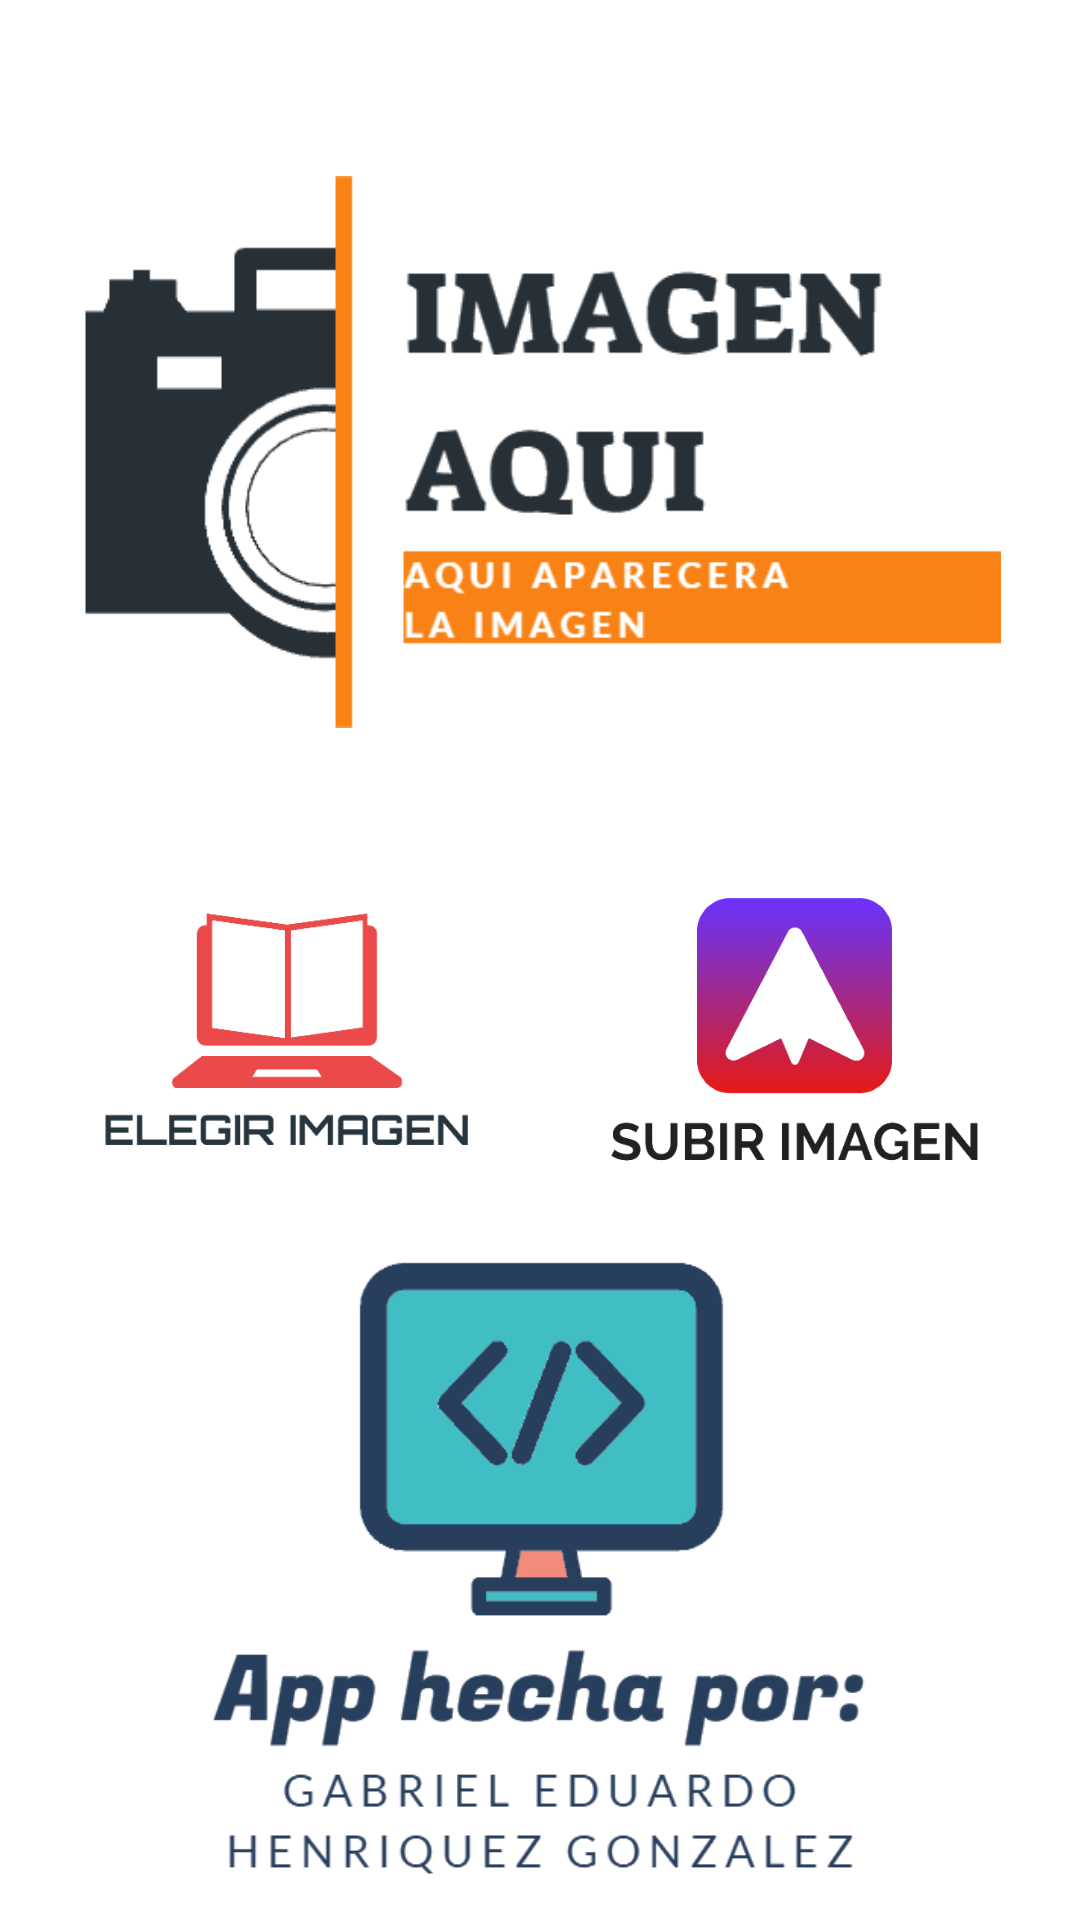

Android layout source for this screen:
<!-- AndroidManifest.xml: application theme Theme.TareaClaseSemana17 -->
<!-- res/layout/activity_main3.xml -->
<?xml version="1.0" encoding="utf-8"?>
<androidx.constraintlayout.widget.ConstraintLayout xmlns:android="http://schemas.android.com/apk/res/android"
    xmlns:app="http://schemas.android.com/apk/res-auto"
    xmlns:tools="http://schemas.android.com/tools"
    android:layout_width="match_parent"
    android:layout_height="match_parent"
    android:background="@drawable/fondo2"
    tools:context=".MainActivity3">

    <ImageView
        android:id="@+id/lapreview"
        android:layout_width="307dp"
        android:layout_height="276dp"
        app:layout_constraintBottom_toBottomOf="parent"
        app:layout_constraintEnd_toEndOf="parent"
        app:layout_constraintStart_toStartOf="parent"
        app:layout_constraintTop_toTopOf="parent"
        app:layout_constraintVertical_bias="0.035"
        app:srcCompat="@drawable/images" />

    <ImageButton
        android:id="@+id/elegirimagen"
        android:layout_width="148dp"
        android:layout_height="139dp"
        android:backgroundTint="#00FFFFFF"
        android:scaleType="fitCenter"
        app:layout_constraintBottom_toBottomOf="parent"
        app:layout_constraintEnd_toEndOf="parent"
        app:layout_constraintHorizontal_bias="0.102"
        app:layout_constraintStart_toStartOf="parent"
        app:layout_constraintTop_toTopOf="parent"
        app:layout_constraintVertical_bias="0.545"
        app:srcCompat="@drawable/elegir" />

    <ImageButton
        android:id="@+id/subirimagen"
        android:layout_width="148dp"
        android:layout_height="139dp"
        android:backgroundTint="#00FFFFFF"
        android:scaleType="fitCenter"
        app:layout_constraintBottom_toBottomOf="parent"
        app:layout_constraintEnd_toEndOf="parent"
        app:layout_constraintHorizontal_bias="0.901"
        app:layout_constraintStart_toStartOf="parent"
        app:layout_constraintTop_toTopOf="parent"
        app:layout_constraintVertical_bias="0.545"
        app:srcCompat="@drawable/subir" />

    <ImageView
        android:id="@+id/imageView3"
        android:layout_width="379dp"
        android:layout_height="206dp"
        app:layout_constraintBottom_toBottomOf="parent"
        app:layout_constraintEnd_toEndOf="parent"
        app:layout_constraintHorizontal_bias="0.496"
        app:layout_constraintStart_toStartOf="parent"
        app:layout_constraintTop_toTopOf="parent"
        app:layout_constraintVertical_bias="0.968"
        app:srcCompat="@drawable/creador" />

</androidx.constraintlayout.widget.ConstraintLayout>
<!-- resources referenced by this layout -->
<resources>
  <!-- drawable creador: png bitmap (drawable-v24, 23005 bytes) -->
  <!-- drawable elegir: png bitmap (drawable-v24, 9904 bytes) -->
  <!-- drawable images: png bitmap (drawable-v24, 19500 bytes) -->
  <!-- drawable subir: png bitmap (drawable-v24, 20005 bytes) -->
  <style name="Theme.TareaClaseSemana17" parent="Theme.MaterialComponents.DayNight.NoActionBar">
          
          <item name="colorPrimary">@color/purple_500</item>
          <item name="colorPrimaryVariant">@color/purple_700</item>
          <item name="colorOnPrimary">@color/white</item>
          
          <item name="colorSecondary">@color/teal_200</item>
          <item name="colorSecondaryVariant">@color/teal_700</item>
          <item name="colorOnSecondary">@color/black</item>
          
          <item name="android:statusBarColor" tools:targetApi="l">?attr/colorPrimaryVariant</item>
          
      </style>
  <!-- not gathered from this repository: default colours our renderer supplied (Android Studio template values) -->
  <color name="purple_500">#FF6200EE</color>
  <color name="purple_700">#FF3700B3</color>
  <color name="teal_200">#FF03DAC5</color>
  <color name="teal_700">#FF018786</color>
  <color name="black">#FF000000</color>
  <color name="white">#FFFFFFFF</color>
</resources>
